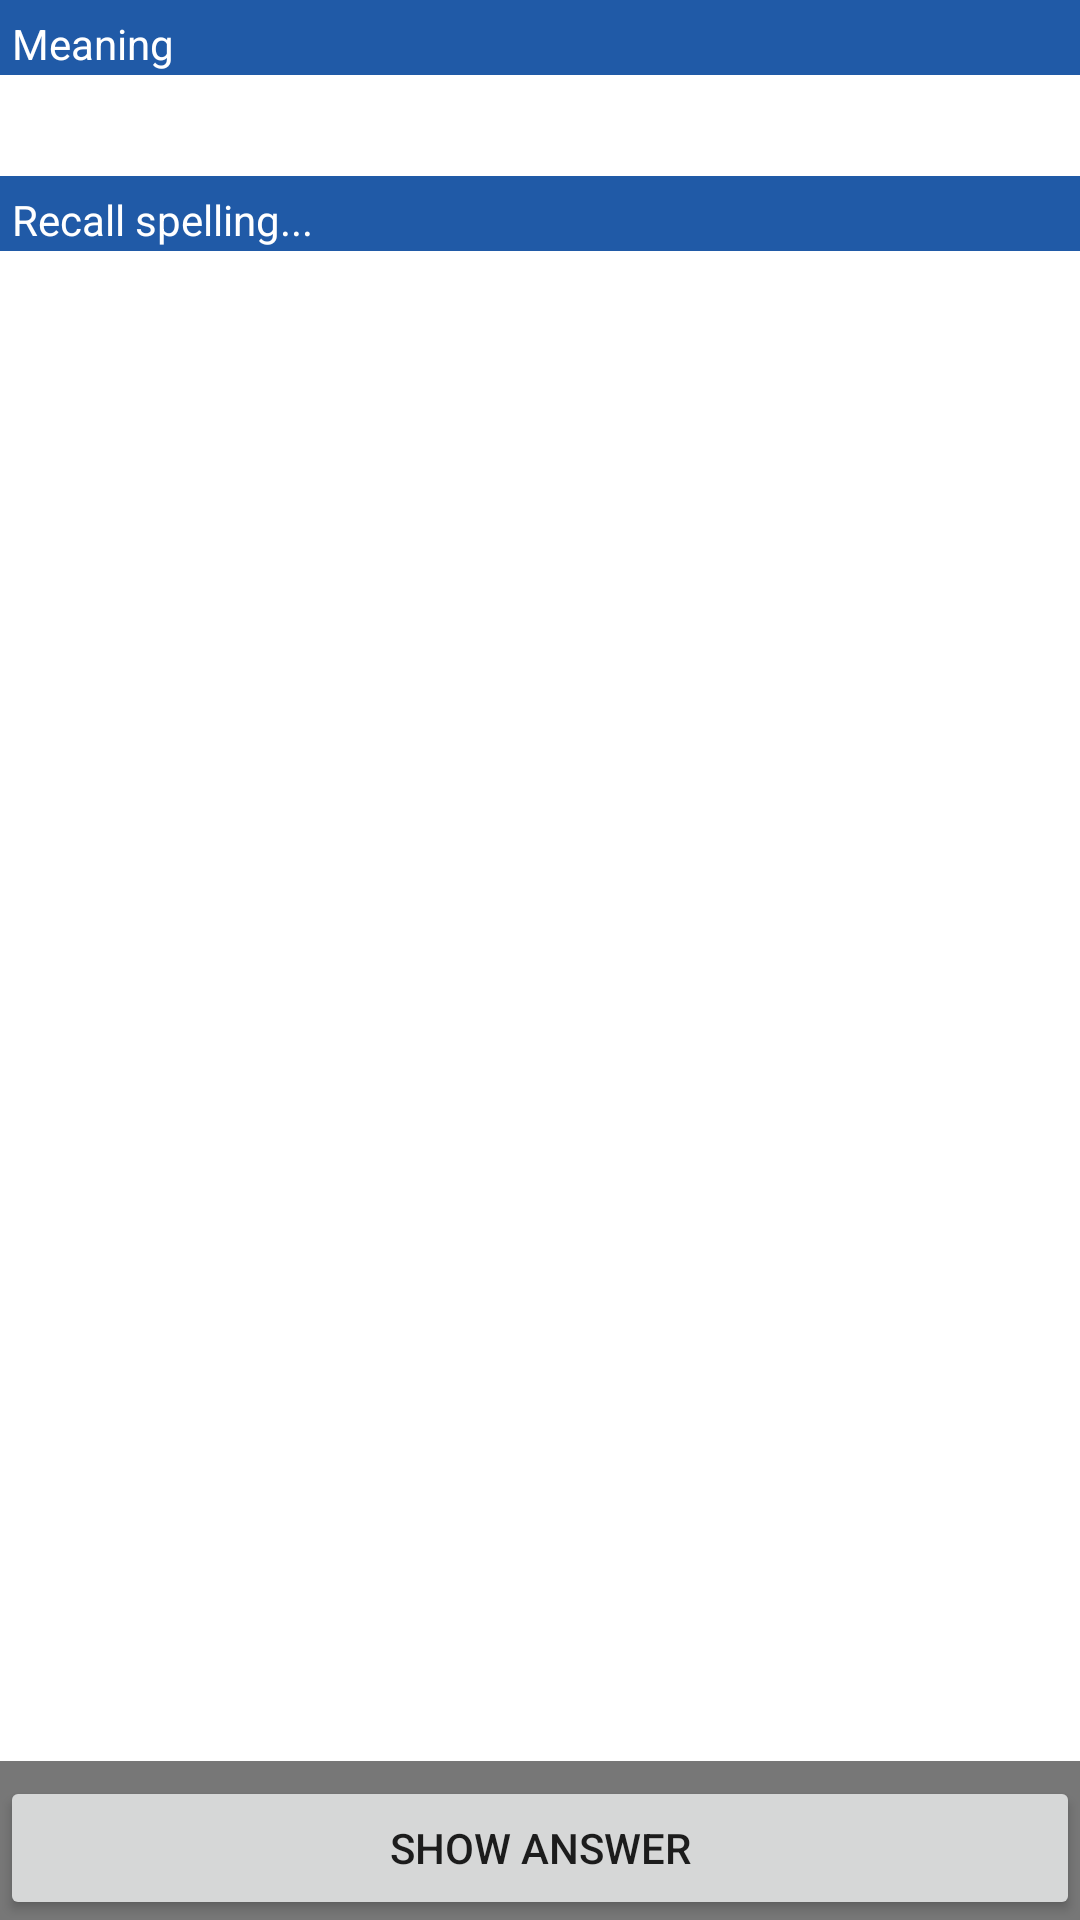

Here is an Android app screen rendered from its layout file. Give the layout XML and the strings, colors and styles it references.
<!-- AndroidManifest.xml: fallback theme Theme.MaterialComponents.DayNight.NoActionBar -->
<!-- res/layout/exam.xml -->
<?xml version="1.0" encoding="utf-8"?>
<LinearLayout
	xmlns:android="http://schemas.android.com/apk/res/android"
	android:layout_width="fill_parent"
	android:layout_height="fill_parent"
	android:orientation="vertical">
	<TextView android:id="@+id/tv_exam_first_sub_title"
	  	android:layout_width="fill_parent"
	  	android:layout_height="wrap_content"
	  	style="@style/small_title"
	  	android:text="@string/meaning"/>
	<LinearLayout 
		android:layout_width="fill_parent"
		android:layout_height="wrap_content">	
		<ScrollView android:layout_width="fill_parent" android:layout_height="wrap_content">
		<TextView android:id="@+id/tv_exam_tip"
		  	android:layout_width="fill_parent"
		  	android:layout_height="wrap_content"
		  	style="@style/headword"/>
		</ScrollView>
	</LinearLayout> 	
		  	
	<TextView android:id="@+id/tv_exam_second_sub_title"
	  	android:layout_width="fill_parent"
	  	android:layout_height="wrap_content"
	  	android:text="@string/recall_spelling"
	  	style="@style/small_title"/>
    <TextView
        android:id="@+id/tv_exam_answer"
        android:layout_width="fill_parent" 
        android:layout_height="wrap_content"
        android:padding="3dip"
        android:gravity="left"
        android:background="@color/white"
        android:textColor="@color/white"
        style="@style/headword"
        android:layout_weight="1"/>

    <LinearLayout 
    	android:layout_width="fill_parent"  
    	style="@style/button_bar"
    	android:layout_height="wrap_content" 
    	android:orientation="vertical">
    	<Button android:id="@+id/btn_exam_show_answer"
    		android:layout_width="fill_parent" 
    		android:layout_height="wrap_content" 
    		android:text="@string/show_answer"/>
	    <LinearLayout android:id="@+id/ll_exam_button_bar" 
	    	android:layout_width="fill_parent" 
	    	android:layout_height="wrap_content" 
		    android:orientation="horizontal" 
		    android:visibility="gone">
	    	<Button android:id="@+id/btn_exam_mastered" 
	    		android:layout_weight="1"
	    		android:layout_width="wrap_content" 
	    		android:layout_height="wrap_content" 
	    		android:text="@string/mastered"/>
	    	<Button android:id="@+id/btn_exam_pass" 
	    		android:layout_weight="1"
	    		android:layout_width="wrap_content" 
	    		android:layout_height="wrap_content" 
	    		android:text="@string/pass"/>
	    	<Button android:id="@+id/btn_exam_forgot" 
	    		android:layout_weight="1"
	    		android:layout_width="wrap_content" 
	    		android:layout_height="wrap_content" 
	    		android:text="@string/forgot"/>
	    </LinearLayout>	
    </LinearLayout>
</LinearLayout>
<!-- resources referenced by this layout -->
<resources>
  <color name="white">#FFFFFF</color>
  <string name="forgot">Forgot</string>
  <string name="mastered">Mastered</string>
  <string name="meaning">Meaning</string>
  <string name="pass">Pass</string>
  <string name="recall_spelling">Recall spelling...</string>
  <string name="show_answer">Show answer</string>
  <style name="button_bar">
  	<item name="android:background">@color/grey</item>
  	<item name="android:paddingTop">5dip</item>
  </style>
  <style name="headword">
  	<item name="android:textSize">23dip</item>
  </style>
  <style name="small_title">
  	<item name="android:paddingTop">5dip</item>
  	<item name="android:paddingLeft">4dip</item> 
  	<item name="android:paddingRight">4dip</item> 
  	<item name="android:paddingBottom">1dip</item> 
  	<item name="android:layout_marginBottom">3dip</item>
  	<item name="android:background">@color/default_bg</item> 
  	<item name="android:textColor">@color/white</item>
  </style>
  <color name="grey">#777777</color>
  <color name="default_bg">#205AA7</color>
</resources>
